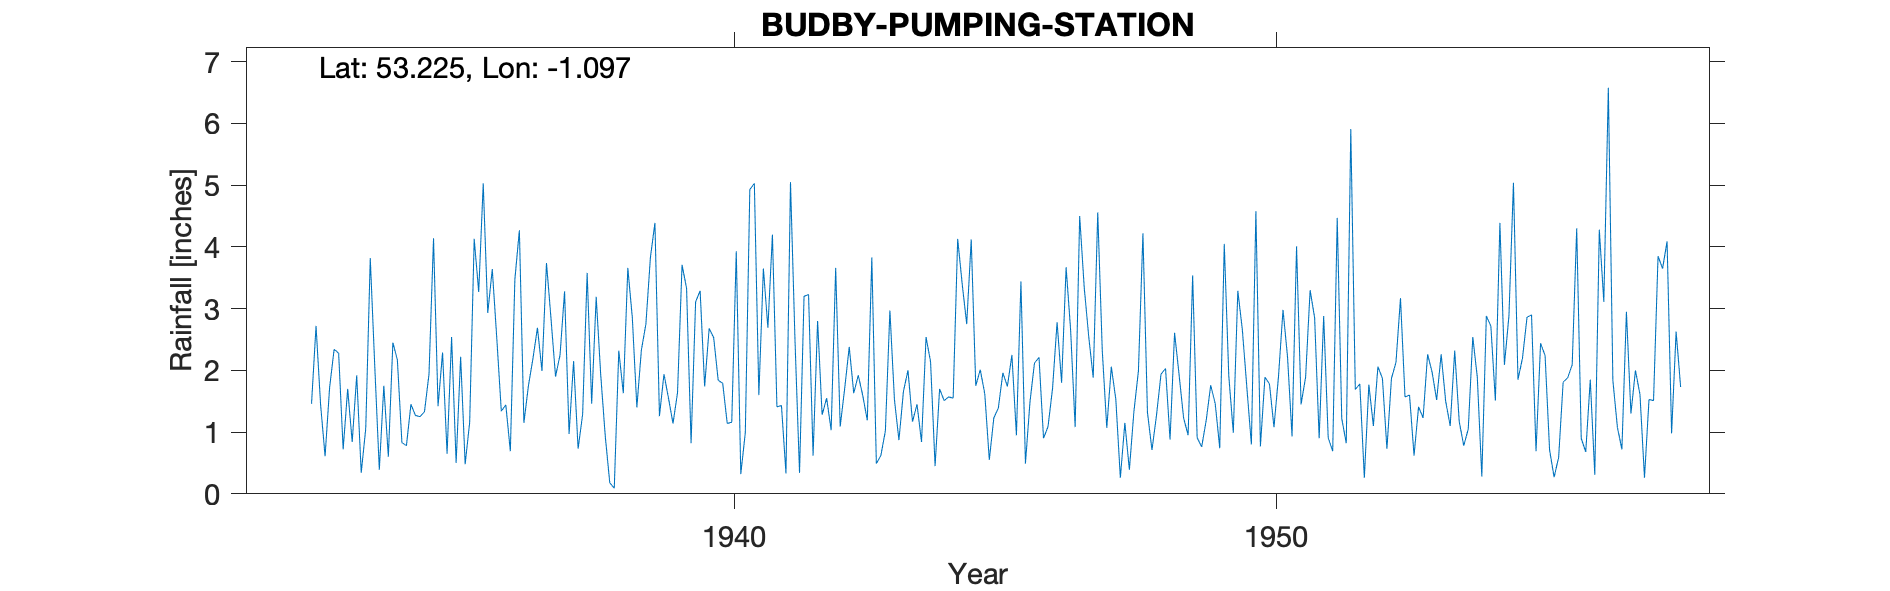

Data behind this chart, as committed beside it:
BUDBY-PUMPING-STATION, , , , , , , , , , , , , , , , , , , , , , , 
Grid ref, SK604702, Long, -1.097, Lat, 53.23, Elevation, 160, ft, , , , , , , , , , , , , , , 
Station no, 2628/2, , , , , , , , , , , , , , , , , , , , , , 
, 1931, 1932, 1933, 1934, 1935, 1936, 1937, 1938, 1939, 1940, 1941, 1942, 1943, 1944, 1945, 1946, 1947, 1948, 1949, 1950, 1951, 1952, 1953
January, , , 1.72, 1.75, 1.42, 3.64, 3.74, 1.93, 4.39, 2.68, 3.65, 2.8, 3.83, 2.54, 2.01, 2.12, 2.55, 4.22, 0.91, 0.8, 1.89, 1.78, 0.62
February, , , 2.34, 0.6, 2.29, 2.52, 2.84, 0.94, 1.26, 2.53, 2.69, 1.28, 0.49, 2.14, 1.62, 2.21, 1.88, 1.32, 0.76, 4.58, 3.3, 0.26, 1.41
March, , , 2.28, 2.45, 0.65, 1.34, 1.9, 0.18, 1.94, 1.84, 4.2, 1.55, 0.62, 0.45, 0.55, 0.9, 4.56, 0.71, 1.19, 0.77, 2.85, 1.77, 1.23
April, , , 0.72, 2.17, 2.54, 1.44, 2.25, 0.09, 1.55, 1.79, 1.41, 1.03, 1.02, 1.7, 1.23, 1.09, 2.32, 1.27, 1.76, 1.89, 0.9, 1.1, 2.26
May, , , 1.7, 0.83, 0.5, 0.69, 3.28, 2.32, 1.14, 1.14, 1.43, 3.66, 2.97, 1.51, 1.39, 1.71, 1.07, 1.94, 1.46, 1.78, 2.88, 2.06, 1.97
June, , , 0.84, 0.78, 2.22, 3.47, 0.97, 1.63, 1.64, 1.16, 0.33, 1.09, 1.53, 1.57, 1.96, 2.78, 2.06, 2.03, 0.74, 1.08, 0.91, 1.87, 1.52
July, , , 1.92, 1.45, 0.48, 4.27, 2.15, 3.66, 3.71, 3.93, 5.05, 1.71, 0.87, 1.55, 1.74, 1.8, 1.53, 0.88, 4.05, 1.9, 0.69, 0.73, 2.26
August, , , 0.34, 1.27, 1.16, 1.15, 0.73, 2.85, 3.33, 0.32, 2.48, 2.38, 1.66, 4.13, 2.25, 3.67, 0.26, 2.61, 1.91, 2.98, 4.47, 1.87, 1.5
September, , 1.46, 1.06, 1.25, 4.13, 1.75, 1.29, 1.4, 0.82, 0.99, 0.34, 1.63, 2, 3.4, 0.95, 2.65, 1.15, 1.93, 0.99, 2.22, 1.22, 2.13, 1.1
October, , 2.72, 3.82, 1.33, 3.27, 2.19, 3.58, 2.33, 3.11, 4.93, 3.2, 1.92, 1.17, 2.75, 3.44, 1.08, 0.39, 1.23, 3.29, 0.93, 0.82, 3.17, 2.32
November, , 1.45, 2.06, 1.94, 5.03, 2.69, 1.46, 2.75, 3.29, 5.03, 3.23, 1.59, 1.45, 4.12, 0.49, 4.5, 1.33, 0.95, 2.66, 4.01, 5.91, 1.57, 1.17
December, , 0.61, 0.39, 4.14, 2.93, 1.99, 3.19, 3.83, 1.74, 1.6, 0.62, 1.19, 0.84, 1.75, 1.49, 3.35, 1.99, 3.54, 1.72, 1.45, 1.69, 1.6, 0.78
Total, , , 19.19, 19.96, 26.62, 27.14, 27.38, 23.91, 27.92, 27.94, 28.63, 21.83, 18.45, 27.61, 19.12, 27.86, 21.09, 22.63, 21.44, 24.39, 27.53, 19.91, 18.14
1940 Total corrected, , , , , , , , , , , , , , , , , , , , , , , 
